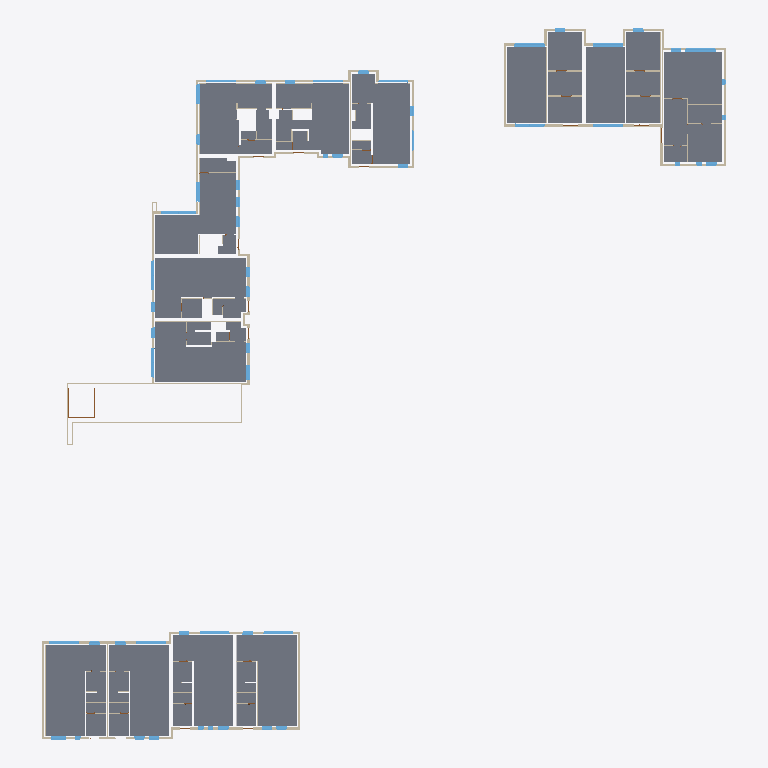
Plan cut of the same IFC building model at storey '00 gelijkvloers' (level 0.00 m, cut at 1.40 m), seen from above with north up, elements coloured by IFC class (only those large enough to see are counted): 54 walls (beige), 52 slabs (grey), 47 windows (light blue), 1 door (brown), 1 other element (light grey). Cut surfaces are drawn darker.
Extent 69.9 m × 72.6 m × 12.1 m (x, y, z). Storeys (4): 91 Kelderverdieping at -3.06 m; 00 gelijkvloers at 0.00 m; 01 eerste verdieping at 3.00 m; 02 dakrand at 6.20 m. Elements (2022): 930 IfcWallStandardCase, 715 IfcBuildingElementProxy, 121 IfcSlab, 121 IfcWindow, 109 IfcDoor, 16 IfcWall, 10 IfcRoof.

HEADER;
FILE_DESCRIPTION(('ViewDefinition [CoordinationView_V2.0, QuantityTakeOffAddOnView]','RevitIdentifiers [ContentGUID: 0c7539e4-c494-4056-836a-84ba67db13c7, VersionGUID: fdfacfb4-d762-44d3-9459-ea9824d92131, NumberOfSaves: 71]','CoordinateReference [CoordinateBase: Project Base Point, ProjectSite: Internal]'),'2;1');
FILE_NAME('RIOAK4 - Olen - Architectuur.ifc','2026-09-04T15:01:37+01:00',(''),(''),'ODA SDAI 25.12','Autodesk - Revit 26.5.0.55 (ENU) - 26.4.10.8','');
FILE_SCHEMA(('IFC2X3'));
ENDSEC;
DATA;
#18=IFCPROJECT('0CTJdan9H0LeDgXBgO9Emt',#6,'Projecttemplate',$,$,'Template Consulens 2025','Definitief',(#13),#268005);
#41=IFCSITE('0CTJdan9H0LeDgXBgO9Emr',#6,'Default',$,$,#40,$,$,.ELEMENT.,(42,24,53,508911),(-71,-15,-29,-58837),0.0,$,$);
#23=IFCBUILDING('0CTJdan9H0LeDgXBgO9Ems',#6,'',$,$,#22,$,'',.ELEMENT.,$,$,#19);
#27=IFCBUILDINGSTOREY('0qvhOy_LHCCQIiMRo8sKyW',#6,'91 Kelderverdieping',$,$,#26,$,'91 Kelderverdieping',.ELEMENT.,-3059.999999999997);
#30=IFCBUILDINGSTOREY('0qvhOy_LHCCQIiMRo8sKyb',#6,'00 gelijkvloers',$,$,#29,$,'00 gelijkvloers',.ELEMENT.,5.414336E-13);
#34=IFCBUILDINGSTOREY('0qvhOy_LHCCQIiMRo8sKyc',#6,'01 eerste verdieping',$,$,#33,$,'01 eerste verdieping',.ELEMENT.,3000.0);
#38=IFCBUILDINGSTOREY('0qvhOy_LHCCQIiMRo8sKyd',#6,'02 dakrand',$,$,#37,$,'02 dakrand',.ELEMENT.,6200.0);
#227622=IFCSLAB('2Ic8SjlB91pxd0RtByOfAn',#6,'Floor:rsf_00_FL_vloer gelijkvloers_gen_BERSnl:474374',$,$,#227597,#227621,'474374',.FLOOR.);
#227874=IFCSLAB('2Ic8SjlB91pxd0RtByOf0O',#6,'Floor:rsf_00_FL_vloer gelijkvloers_gen_BERSnl:475055',$,$,#227847,#227873,'475055',.FLOOR.);
#218306=IFCSLAB('1yj8Qn3hTERwHz$PNkQfpL',#6,'Floor:rsf_00_FL_vloer gelijkvloers_gen_BERSnl:463209',$,$,#218287,#218305,'463209',.FLOOR.);
#218116=IFCSLAB('1yj8Qn3hTERwHz$PNkQfsd',#6,'Floor:rsf_00_FL_vloer gelijkvloers_gen_BERSnl:462875',$,$,#218097,#218115,'462875',.FLOOR.);
#218496=IFCSLAB('1yj8Qn3hTERwHz$PNkQfnW',#6,'Floor:rsf_00_FL_vloer gelijkvloers_gen_BERSnl:463324',$,$,#218477,#218495,'463324',.FLOOR.);
#218686=IFCSLAB('1yj8Qn3hTERwHz$PNkQf_C',#6,'Floor:rsf_00_FL_vloer gelijkvloers_gen_BERSnl:463408',$,$,#218667,#218685,'463408',.FLOOR.);
#228611=IFCSLAB('2Ic8SjlB91pxd0RtByOkif',#6,'Floor:rsf_00_FL_vloer gelijkvloers_gen_BERSnl:476318',$,$,#228586,#228610,'476318',.FLOOR.);
#232356=IFCSLAB('2Ic8SjlB91pxd0RtByOk5B',#6,'Floor:rsf_00_FL_vloer gelijkvloers_gen_BERSnl:478972',$,$,#232331,#232355,'478972',.FLOOR.);
#230646=IFCSLAB('2Ic8SjlB91pxd0RtByOkHV',#6,'Floor:rsf_00_FL_vloer gelijkvloers_gen_BERSnl:478184',$,$,#230621,#230645,'478184',.FLOOR.);
#228859=IFCSLAB('2Ic8SjlB91pxd0RtByOkXP',#6,'Floor:rsf_00_FL_vloer gelijkvloers_gen_BERSnl:477166',$,$,#228832,#228858,'477166',.FLOOR.);
#220546=IFCSLAB('1yj8Qn3hTERwHz$PNkQf7g',#6,'Floor:rsf_00_FL_vloer gelijkvloers_gen_BERSnl:466006',$,$,#220536,#220545,'466006',.FLOOR.);
#220728=IFCSLAB('1yj8Qn3hTERwHz$PNkQfCj',#6,'Floor:rsf_00_FL_vloer gelijkvloers_gen_BERSnl:466577',$,$,#220718,#220727,'466577',.FLOOR.);
#221019=IFCSLAB('1yj8Qn3hTERwHz$PNkQfAT',#6,'Floor:rsf_00_FL_vloer gelijkvloers_gen_BERSnl:466721',$,$,#221000,#221018,'466721',.FLOOR.);
#220689=IFCSLAB('1yj8Qn3hTERwHz$PNkQf4G',#6,'Floor:rsf_00_FL_vloer gelijkvloers_gen_BERSnl:466092',$,$,#220672,#220688,'466092',.FLOOR.);
#220871=IFCSLAB('1yj8Qn3hTERwHz$PNkQfCQ',#6,'Floor:rsf_00_FL_vloer gelijkvloers_gen_BERSnl:466598',$,$,#220854,#220870,'466598',.FLOOR.);
#221115=IFCSLAB('1yj8Qn3hTERwHz$PNkQfBX',#6,'Floor:rsf_00_FL_vloer gelijkvloers_gen_BERSnl:466781',$,$,#221094,#221114,'466781',.FLOOR.);
#220971=IFCSLAB('1yj8Qn3hTERwHz$PNkQfDO',#6,'Floor:rsf_00_FL_vloer gelijkvloers_gen_BERSnl:466660',$,$,#220946,#220970,'466660',.FLOOR.);
#220775=IFCSLAB('1yj8Qn3hTERwHz$PNkQfCa',#6,'Floor:rsf_00_FL_vloer gelijkvloers_gen_BERSnl:466584',$,$,#220758,#220774,'466584',.FLOOR.);
#220593=IFCSLAB('1yj8Qn3hTERwHz$PNkQf78',#6,'Floor:rsf_00_FL_vloer gelijkvloers_gen_BERSnl:466036',$,$,#220576,#220592,'466036',.FLOOR.);
#220643=IFCSLAB('1yj8Qn3hTERwHz$PNkQf4i',#6,'Floor:rsf_00_FL_vloer gelijkvloers_gen_BERSnl:466064',$,$,#220622,#220642,'466064',.FLOOR.);
#220825=IFCSLAB('1yj8Qn3hTERwHz$PNkQfCZ',#6,'Floor:rsf_00_FL_vloer gelijkvloers_gen_BERSnl:466591',$,$,#220804,#220824,'466591',.FLOOR.);
#221065=IFCSLAB('1yj8Qn3hTERwHz$PNkQfA0',#6,'Floor:rsf_00_FL_vloer gelijkvloers_gen_BERSnl:466748',$,$,#221048,#221064,'466748',.FLOOR.);
#232190=IFCSLAB('2Ic8SjlB91pxd0RtByOkDW',#6,'Floor:rsf_00_FL_vloer gelijkvloers_gen_BERSnl:478423',$,$,#232169,#232189,'478423',.FLOOR.);
#218068=IFCSLAB('1yj8Qn3hTERwHz$PNkQeBa',#6,'Floor:rsf_00_FL_vloer gelijkvloers_gen_BERSnl:462680',$,$,#218047,#218067,'462680',.FLOOR.);
#218258=IFCSLAB('1yj8Qn3hTERwHz$PNkQfpg',#6,'Floor:rsf_00_FL_vloer gelijkvloers_gen_BERSnl:463190',$,$,#218237,#218257,'463190',.FLOOR.);
#218448=IFCSLAB('1yj8Qn3hTERwHz$PNkQfnr',#6,'Floor:rsf_00_FL_vloer gelijkvloers_gen_BERSnl:463305',$,$,#218427,#218447,'463305',.FLOOR.);
#218638=IFCSLAB('1yj8Qn3hTERwHz$PNkQf_X',#6,'Floor:rsf_00_FL_vloer gelijkvloers_gen_BERSnl:463389',$,$,#218617,#218637,'463389',.FLOOR.);
#227672=IFCSLAB('2Ic8SjlB91pxd0RtByOf6j',#6,'Floor:rsf_00_FL_vloer gelijkvloers_gen_BERSnl:474650',$,$,#227651,#227671,'474650',.FLOOR.);
#228557=IFCSLAB('2Ic8SjlB91pxd0RtByOkkF',#6,'Floor:rsf_00_FL_vloer gelijkvloers_gen_BERSnl:476216',$,$,#228538,#228556,'476216',.FLOOR.);
#228803=IFCSLAB('2Ic8SjlB91pxd0RtByOkZr',#6,'Floor:rsf_00_FL_vloer gelijkvloers_gen_BERSnl:476994',$,$,#228782,#228802,'476994',.FLOOR.);
#218162=IFCSLAB('1yj8Qn3hTERwHz$PNkQfqq',#6,'Floor:rsf_00_FL_vloer gelijkvloers_gen_BERSnl:462984',$,$,#218145,#218161,'462984',.FLOOR.);
#218352=IFCSLAB('1yj8Qn3hTERwHz$PNkQfpA',#6,'Floor:rsf_00_FL_vloer gelijkvloers_gen_BERSnl:463222',$,$,#218335,#218351,'463222',.FLOOR.);
#232406=IFCSLAB('2Ic8SjlB91pxd0RtByOk0E',#6,'Floor:rsf_00_FL_vloer gelijkvloers_gen_BERSnl:479161',$,$,#232385,#232405,'479161',.FLOOR.);
#229048=IFCSLAB('2Ic8SjlB91pxd0RtByOkPW',#6,'Floor:rsf_00_FL_vloer gelijkvloers_gen_BERSnl:477655',$,$,#229029,#229047,'477655',.FLOOR.);
#218542=IFCSLAB('1yj8Qn3hTERwHz$PNkQfnL',#6,'Floor:rsf_00_FL_vloer gelijkvloers_gen_BERSnl:463337',$,$,#218525,#218541,'463337',.FLOOR.);
#218732=IFCSLAB('1yj8Qn3hTERwHz$PNkQf_1',#6,'Floor:rsf_00_FL_vloer gelijkvloers_gen_BERSnl:463421',$,$,#218715,#218731,'463421',.FLOOR.);
#227724=IFCSLAB('2Ic8SjlB91pxd0RtByOf49',#6,'Floor:rsf_00_FL_vloer gelijkvloers_gen_BERSnl:474814',$,$,#227701,#227723,'474814',.FLOOR.);
#227920=IFCSLAB('2Ic8SjlB91pxd0RtByOk$l',#6,'Floor:rsf_00_FL_vloer gelijkvloers_gen_BERSnl:475224',$,$,#227903,#227919,'475224',.FLOOR.);
#220917=IFCSLAB('1yj8Qn3hTERwHz$PNkQfDq',#6,'Floor:rsf_00_FL_vloer gelijkvloers_gen_BERSnl:466632',$,$,#220900,#220916,'466632',.FLOOR.);
#227568=IFCSLAB('2Ic8SjlB91pxd0RtByOfCK',#6,'Floor:rsf_00_FL_vloer gelijkvloers_gen_BERSnl:474275',$,$,#227543,#227567,'474275',.FLOOR.);
#228659=IFCSLAB('2Ic8SjlB91pxd0RtByOkhI',#6,'Floor:rsf_00_FL_vloer gelijkvloers_gen_BERSnl:476517',$,$,#228640,#228658,'476517',.FLOOR.);
#229098=IFCSLAB('2Ic8SjlB91pxd0RtByOkKk',#6,'Floor:rsf_00_FL_vloer gelijkvloers_gen_BERSnl:477849',$,$,#229077,#229097,'477849',.FLOOR.);
#232256=IFCSLAB('2Ic8SjlB91pxd0RtByOk6n',#6,'Floor:rsf_00_FL_vloer gelijkvloers_gen_BERSnl:478726',$,$,#232235,#232255,'478726',.FLOOR.);
#7167=IFCWALLSTANDARDCASE('3zW5T7NPr7dww$Hti$mGSZ',#6,'Basic Wall:rsf_00_WA_Gevel 100_gen_BERSnl:301402',$,$,#7155,#7159,'301402');
#7299=IFCWALLSTANDARDCASE('3zW5T7NPr7dww$Hti$mGNL',#6,'Basic Wall:rsf_00_WA_Gevelpleister 200/30 gen_BERSnl 2:301996',$,$,#7287,#7291,'301996');
#217965=IFCSLAB('1yj8Qn3hTERwHz$PNkQeAV',#6,'Floor:rsf_00_FL_vloer gelijkvloers_gen_BERSnl:462627',$,$,#217944,#217964,'462627',.FLOOR.);
#218208=IFCSLAB('1yj8Qn3hTERwHz$PNkQfpp',#6,'Floor:rsf_00_FL_vloer gelijkvloers_gen_BERSnl:463183',$,$,#218191,#218207,'463183',.FLOOR.);
#5184=IFCWALLSTANDARDCASE('3zW5T7NPr7dww$Hti$mGpK',#6,'Basic Wall:rsf_00_WA_Gevelpleister 200/30 gen_BERSnl 2:299693',$,$,#5172,#5176,'299693');
#218398=IFCSLAB('1yj8Qn3hTERwHz$PNkQfn_',#6,'Floor:rsf_00_FL_vloer gelijkvloers_gen_BERSnl:463298',$,$,#218381,#218397,'463298',.FLOOR.);
#218588=IFCSLAB('1yj8Qn3hTERwHz$PNkQf_g',#6,'Floor:rsf_00_FL_vloer gelijkvloers_gen_BERSnl:463382',$,$,#218571,#218587,'463382',.FLOOR.);
#4913=IFCWALLSTANDARDCASE('3zW5T7NPr7dww$Hti$mGyL',#6,'Basic Wall:rsf_00_WA_Gevel 100_gen_BERSnl:299372',$,$,#4877,#4881,'299372');
#3723=IFCWALLSTANDARDCASE('16VoOjEE5CN99xFFU2s7cw',#6,'Basic Wall:rsf_00_WA_Gevelmetselwerk 100_gen_BERSnl:296842',$,$,#3711,#3715,'296842');
#790=IFCWALL('0fyiaAGTjEhBRxeTipk5a$',#6,'Basic Wall:rsf_00_WA_Gevel 100_gen_BERSnl:293169',$,$,#605,#609,'293169');
#7129=IFCWALL('3zW5T7NPr7dww$Hti$mGO9',#6,'Basic Wall:rsf_00_WA_Gevel 100_gen_BERSnl:301168',$,$,#7030,#7034,'301168');
#232302=IFCSLAB('2Ic8SjlB91pxd0RtByOk4R',#6,'Floor:rsf_00_FL_vloer gelijkvloers_gen_BERSnl:478892',$,$,#232285,#232301,'478892',.FLOOR.);
#457=IFCWALL('0fyiaAGTjEhBRxeTipk5Ur',#6,'Basic Wall:rsf_00_WA_Gevel 100_gen_BERSnl:292795',$,$,#56,#61,'292795');
#227770=IFCSLAB('2Ic8SjlB91pxd0RtByOf51',#6,'Floor:rsf_00_FL_vloer gelijkvloers_gen_BERSnl:474870',$,$,#227753,#227769,'474870',.FLOOR.);
#4548=IFCWALLSTANDARDCASE('3zW5T7NPr7dww$Hti$mGvW',#6,'Basic Wall:rsf_00_WA_Gevel 100_gen_BERSnl:299033',$,$,#4523,#4527,'299033');
#4432=IFCWALLSTANDARDCASE('3zW5T7NPr7dww$Hti$mHFS',#6,'Basic Wall:rsf_00_WA_Gevel 100_gen_BERSnl:298405',$,$,#4403,#4407,'298405');
#4845=IFCWALLSTANDARDCASE('3zW5T7NPr7dww$Hti$mGx2',#6,'Basic Wall:rsf_00_WA_Gevel 100_gen_BERSnl:299195',$,$,#4818,#4822,'299195');
#221611=IFCSLAB('1BoJ_IQu970ARMqWEoPJBA',#6,'Floor:rsf_00_FL_vloer gelijkvloers_gen_BERSnl:468642',$,$,#221594,#221610,'468642',.FLOOR.);
#228753=IFCSLAB('2Ic8SjlB91pxd0RtByOkb4',#6,'Floor:rsf_00_FL_vloer gelijkvloers_gen_BERSnl:476915',$,$,#228736,#228752,'476915',.FLOOR.);
#51045=IFCWINDOW('1dU9rN$GH328lD6MEB7Rli',#6,'GEO_31_WIN_WB_2 delig configureerbaar_gen_BERSnl:2000 x 1400:377085',$,$,#263048,#51041,'377085',2450.000000000017,3100.0000000000014);
#51593=IFCWINDOW('1AheRRryz988LVsIyNlSoV',#6,'GEO_31_WIN_WB_2 delig configureerbaar_gen_BERSnl:2000 x 1400:384345',$,$,#264006,#51589,'384345',2450.000000000017,3100.0000000000014);
#51175=IFCWINDOW('1AheRRryz988LVsIyNlSo2',#6,'GEO_31_WIN_WB_2 delig configureerbaar_gen_BERSnl:2000 x 1400:384324',$,$,#51174,#51171,'384324',2450.000000000017,3100.0000000000014);
#221565=IFCSLAB('1BoJ_IQu970ARMqWEoPJ9G',#6,'Floor:rsf_00_FL_vloer gelijkvloers_gen_BERSnl:468536',$,$,#221548,#221564,'468536',.FLOOR.);
#2433=IFCWALLSTANDARDCASE('0fyiaAGTjEhBRxeTipk5yi',#6,'Basic Wall:rsf_00_WA_Gevel 100_gen_BERSnl:294690',$,$,#2420,#2424,'294690');
#1545=IFCWALLSTANDARDCASE('0fyiaAGTjEhBRxeTipk5nO',#6,'Basic Wall:rsf_00_WA_Gevelpleister 200/30 gen_BERSnl 2:293974',$,$,#1533,#1537,'293974');
#77439=IFCWINDOW('3xSIBhhoL8YQGvgPJve9YL',#6,'GEO_31_WIN_WB_laag 2 delig 1 hefschuifvleugel_gen_BERSnl:3500 x 2400:403123',$,$,#257895,#77434,'403123',2475.000000000024,3560.000000000005);
#1135=IFCWALL('0fyiaAGTjEhBRxeTipk5fQ',#6,'Basic Wall:rsf_00_WA_Gevel 100_gen_BERSnl:293460',$,$,#815,#819,'293460');
#8135=IFCWALLSTANDARDCASE('3ut_K4Ou5F5Q$OQQax$hbd',#6,'Basic Wall:rsf_00_WA_isolatie 40_gen_BERSnl:304783',$,$,#8123,#8127,'304783');
#135886=IFCWALLSTANDARDCASE('2KR2KrcWH77u9Y8aZ89oCg',#6,'Basic Wall:rsf_00_WA_Dikpleister 10_gen_BERSnl:431766',$,$,#135874,#135878,'431766');
#34026=IFCWINDOW('35f5l6ffL3$f6FHTndw0TG',#6,'GEO_31_WIN_WB_laag 2 delig 1 hefschuifvleugel_gen_BERSnl:3000 x 2400:354999',$,$,#260381,#34022,'354999',2475.000000000023,3060.000000000005);
#34949=IFCWINDOW('35f5l6ffL3$f6FHTndw0RS',#6,'GEO_31_WIN_WB_laag 2 delig 1 hefschuifvleugel_gen_BERSnl:3000 x 2400:355131',$,$,#260452,#34945,'355131',2475.000000000023,3060.000000000005);
#48177=IFCWINDOW('1MfUmMDoP3IAUKUUutdog9',#6,'GEO_31_WIN_WB_laag 2 delig 1 hefschuifvleugel_gen_BERSnl:3000 x 2400:369382',$,$,#263326,#48173,'369382',2475.000000000023,3060.000000000005);
#47253=IFCWINDOW('1MfUmMDoP3IAUKUUutdofw',#6,'GEO_31_WIN_WB_laag 2 delig 1 hefschuifvleugel_gen_BERSnl:3000 x 2400:369173',$,$,#263255,#47249,'369173',2475.000000000023,3060.000000000005);
#84086=IFCWINDOW('3xSIBhhoL8YQGvgPJve95Q',#6,'GEO_31_WIN_WB_laag 2 delig 1 hefschuifvleugel_gen_BERSnl:3000 x 2400:405372',$,$,#267237,#84082,'405372',2475.000000000023,3060.000000000005);
#1931=IFCWALLSTANDARDCASE('0fyiaAGTjEhBRxeTipk5oz',#6,'Basic Wall:rsf_00_WA_Gevelpleister 200/30 gen_BERSnl 2:294067',$,$,#1919,#1923,'294067');
#3581=IFCWALLSTANDARDCASE('0fyiaAGTjEhBRxeTipkAMn',#6,'Basic Wall:rsf_00_WA_isolatie 100_gen_BERSnl:296383',$,$,#3565,#3569,'296383');
#32228=IFCWINDOW('35f5l6ffL3$f6FHTndw0GA',#6,'GEO_31_WIN_WB_laag 2 delig 1 hefschuifvleugel_gen_BERSnl:3000 x 2400:354797',$,$,#262364,#32224,'354797',2475.000000000023,3060.000000000005);
#33151=IFCWINDOW('35f5l6ffL3$f6FHTndw0TZ',#6,'GEO_31_WIN_WB_laag 2 delig 1 hefschuifvleugel_gen_BERSnl:3000 x 2400:354948',$,$,#262435,#33147,'354948',2475.000000000023,3060.000000000005);
#7211=IFCWALLSTANDARDCASE('3zW5T7NPr7dww$Hti$mGGx',#6,'Basic Wall:rsf_00_WA_Gevelpleister 200/30 gen_BERSnl 2:301634',$,$,#7199,#7203,'301634');
#4971=IFCWALLSTANDARDCASE('3zW5T7NPr7dww$Hti$mG_Y',#6,'Basic Wall:rsf_00_WA_Gevel 100_gen_BERSnl:299483',$,$,#4945,#4949,'299483');
#128714=IFCDOOR('2VSSMNdDX7QQq_XaYkQ64F',#6,'GEO_31_DO_WB_garagepoort sectionaalpoort_gen_BERSnl:ML - 3010 x 2100:412090',$,$,#260174,#128710,'412090',2169.9999999980355,3000.0000000000023);
#3903=IFCWALLSTANDARDCASE('16VoOjEE5CN99xFFU2s7Qp',#6,'Basic Wall:rsf_00_WA_Gevelmetselwerk 100_gen_BERSnl:297091',$,$,#3891,#3895,'297091');
#7255=IFCWALLSTANDARDCASE('3zW5T7NPr7dww$Hti$mGJ6',#6,'Basic Wall:rsf_00_WA_Gevelpleister 200/30 gen_BERSnl 2:301759',$,$,#7243,#7247,'301759');
#78638=IFCWINDOW('3xSIBhhoL8YQGvgPJve9Or',#6,'GEO_31_WIN_WB_1 delig draaikip_gen_BERSnl:2000 x 2400:403475',$,$,#78637,#78634,'403475',3280.0000000000045,2060.000000000002);
#78534=IFCWINDOW('3xSIBhhoL8YQGvgPJve9bL',#6,'GEO_31_WIN_WB_1 delig draaikip_gen_BERSnl:2000 x 2400:403315',$,$,#78533,#78530,'403315',3280.0000000000045,2060.000000000002);
#2519=IFCWALLSTANDARDCASE('0fyiaAGTjEhBRxeTipk5$j',#6,'Basic Wall:rsf_00_WA_Gevel 100_gen_BERSnl:294883',$,$,#2507,#2511,'294883');
#147520=IFCWALLSTANDARDCASE('2KR2KrcWH77u9Y8aZ89olQ',#6,'Basic Wall:rsf_00_WA_Dikpleister 10_gen_BERSnl:433766',$,$,#147508,#147512,'433766');
#4152=IFCWALLSTANDARDCASE('0YXDJZyQz9ygD4nJhUQT1$',#6,'Basic Wall:rsf_00_WA_isolatie 40_gen_BERSnl:298141',$,$,#4140,#4144,'298141');
#16633=IFCWALLSTANDARDCASE('2aGe4L0MHBCwsEiPNKOEuA',#6,'Basic Wall:rsf_00_WA_isolatie 60_gen_BERSnl:326022',$,$,#16621,#16625,'326022');
#141683=IFCWALLSTANDARDCASE('2KR2KrcWH77u9Y8aZ89oZY',#6,'Basic Wall:rsf_00_WA_Dikpleister 10_gen_BERSnl:433502',$,$,#141671,#141675,'433502');
#2648=IFCWALLSTANDARDCASE('0fyiaAGTjEhBRxeTipkA3q',#6,'Basic Wall:rsf_00_WA_Gevelpleister 200/30 gen_BERSnl 2:295162',$,$,#2636,#2640,'295162');
#2303=IFCWALLSTANDARDCASE('0fyiaAGTjEhBRxeTipk5tW',#6,'Basic Wall:rsf_00_WA_Gevelpleister 200/30 gen_BERSnl 2:294382',$,$,#2291,#2295,'294382');
#3858=IFCWALLSTANDARDCASE('16VoOjEE5CN99xFFU2s7Pv',#6,'Basic Wall:rsf_00_WA_Gevelmetselwerk 100_gen_BERSnl:297033',$,$,#3846,#3850,'297033');
#24935=IFCWINDOW('1VmZfpk9T4BhJw3mtAUL5j',#6,'GEO_31_WIN_WB_1 delig draaikip_gen_BERSnl:1500 x 2400:343956',$,$,#261542,#24931,'343956',3280.0000000000045,1560.0000000000027);
#74813=IFCWINDOW('3xSIBhhoL8YQGvgPJve9l0',#6,'GEO_31_WIN_WB_laag 2 delig 1 hefschuifvleugel_gen_BERSnl:3000 x 2400:402918',$,$,#257966,#74809,'402918',2475.000000000023,3060.000000000005);
#75688=IFCWINDOW('3xSIBhhoL8YQGvgPJve9Ym',#6,'GEO_31_WIN_WB_laag 2 delig 1 hefschuifvleugel_gen_BERSnl:3000 x 2400:403094',$,$,#266825,#75684,'403094',2475.000000000023,3060.000000000005);
#76563=IFCWINDOW('3xSIBhhoL8YQGvgPJve9Y7',#6,'GEO_31_WIN_WB_laag 2 delig 1 hefschuifvleugel_gen_BERSnl:3000 x 2400:403105',$,$,#76562,#76559,'403105',2475.000000000023,3060.000000000005);
#6705=IFCWALLSTANDARDCASE('3zW5T7NPr7dww$Hti$mGlO',#6,'Basic Wall:rsf_00_WA_Gevel 100_gen_BERSnl:300449',$,$,#6693,#6697,'300449');
#82068=IFCWINDOW('3xSIBhhoL8YQGvgPJve91U',#6,'GEO_31_WIN_WB_laag 2 delig 1 hefschuifvleugel_gen_BERSnl:3000 x 2400:405112',$,$,#267376,#82064,'405112',2475.000000000023,3060.000000000005);
#6954=IFCWALLSTANDARDCASE('3zW5T7NPr7dww$Hti$mGY6',#6,'Basic Wall:rsf_00_WA_Gevel 100_gen_BERSnl:300799',$,$,#6942,#6946,'300799');
#16328=IFCWALL('2aGe4L0MHBCwsEiPNKOE2W',#6,'Basic Wall:rsf_00_WA_niet dragenda wand 100_gen_BERSnl 2:325420',$,$,#16211,#16215,'325420');
#159971=IFCWALLSTANDARDCASE('0QxeUUgbP0gRfSzC_Vr1vY',#6,'Basic Wall:rsf_00_WA_Dikpleister 10_gen_BERSnl:436458',$,$,#159959,#159963,'436458');
#2389=IFCWALLSTANDARDCASE('0fyiaAGTjEhBRxeTipk5vo',#6,'Basic Wall:rsf_00_WA_Gevel 100_gen_BERSnl:294524',$,$,#2377,#2381,'294524');
#71224=IFCWALLSTANDARDCASE('3xSIBhhoL8YQGvgPJve9m2',#6,'Basic Wall:rsf_00_WA_Gevelpleister 200/30 gen_BERSnl 2:401956',$,$,#71212,#71216,'401956');
#5228=IFCWALLSTANDARDCASE('3zW5T7NPr7dww$Hti$mGoF',#6,'Basic Wall:rsf_00_WA_Gevelpleister 200/30 gen_BERSnl 2:299766',$,$,#5216,#5220,'299766');
#66081=IFCWINDOW('2H5LnQz4L0$vqqbg1G9QKW',#6,'GEO_31_WIN_WB_1 delig draaikip_gen_BERSnl:1500 x 1600:400032',$,$,#259603,#66077,'400032',2480.0000000000027,1560.0000000000016);
#29155=IFCWINDOW('025Fh6UdrC8OgcVofaEf9r',#6,'GEO_31_WIN_WB_1 delig draaikip_gen_BERSnl:1000 x 1850:346145',$,$,#261337,#29151,'346145',2730.0000000000005,1060.0000000000014);
#31273=IFCWINDOW('35f5l6ffL3$f6FHTndw2Sc',#6,'GEO_31_WIN_WB_1 delig draaikip_gen_BERSnl:1000 x 2400:346817',$,$,#260242,#31269,'346817',2430.0000000000127,1060.0000000000125);
#49241=IFCWINDOW('1MfUmMDoP3IAUKUUutdogI',#6,'GEO_31_WIN_WB_1 delig draaikip_gen_BERSnl:1000 x 2400:369405',$,$,#263598,#49237,'369405',2430.0000000000127,1060.0000000000125);
#62736=IFCWINDOW('2H5LnQz4L0$vqqbg1G9QTH',#6,'GEO_31_WIN_WB_1 delig draaikip_gen_BERSnl:1000 x 2400:399569',$,$,#259329,#62732,'399569',2430.0000000000127,1060.0000000000125);
#62795=IFCWINDOW('2H5LnQz4L0$vqqbg1G9QRQ',#6,'GEO_31_WIN_WB_1 delig draaikip_gen_BERSnl:1000 x 2400:399706',$,$,#258853,#62791,'399706',2430.0000000000127,1060.0000000000125);
#6661=IFCWALLSTANDARDCASE('3zW5T7NPr7dww$Hti$mGjt',#6,'Basic Wall:rsf_00_WA_Gevel 100_gen_BERSnl:300302',$,$,#6649,#6653,'300302');
ENDSEC;
